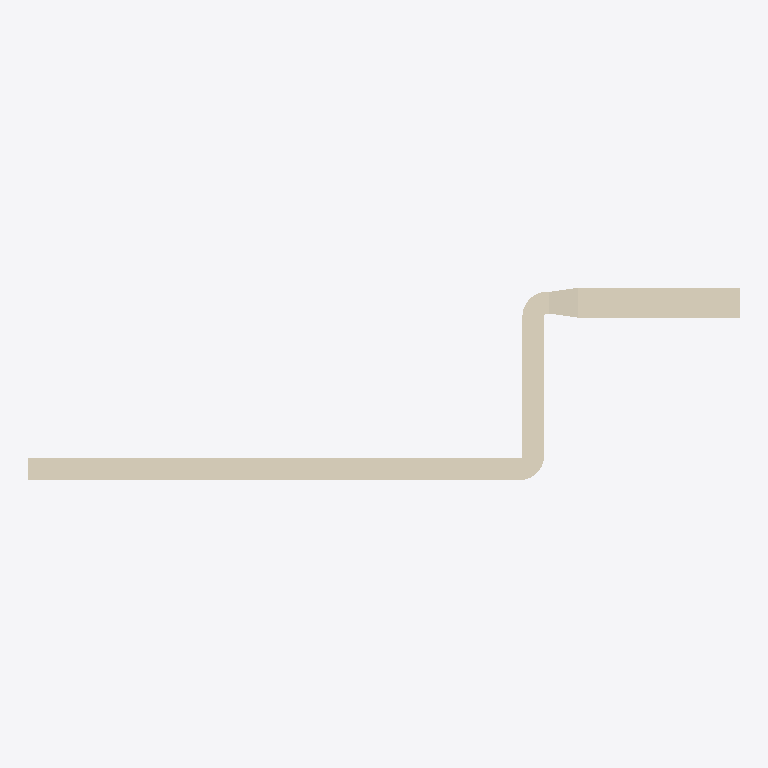
Plan cut of the same IFC building model at storey 'Ebene 1' (level 3.00 m, cut at 4.40 m), seen from above with north up, elements coloured by IFC class (only those large enough to see are counted): 6 coverings (cream). No cut surface shows.
Extent 17.9 m × 4.8 m × 0.8 m (x, y, z). Storeys (2): Ebene 0 at 0.00 m; Ebene 1 at 3.00 m. Elements (12): 6 IfcCovering, 3 IfcDuctFitting, 3 IfcDuctSegment.

HEADER;
FILE_DESCRIPTION(('ViewDefinition[DesignTransferView]'),'2;1');
FILE_NAME('/dev/null','2025-06-05T22:05:01+02:00',(''),(''),'IfcOpenShell 0.8.2','IfcOpenShell 0.8.2','Nobody');
FILE_SCHEMA(('IFC4'));
ENDSEC;
DATA;
#266=IFCPROJECT('0pSMCvZjz7CfEkjB_cFPoC',#257,'2018-03',$,$,'Projektname','TEMPLATE',(#261),#49);
#281=IFCSITE('0pSMCvZjz7CfEkjB_cFPoE',#257,'Default',$,$,#280,$,$,.ELEMENT.,(48,8,15,359802),(11,34,47,783432),0.0,$,$);
#271=IFCBUILDING('0pSMCvZjz7CfEkjB_cFPoD',#257,'',$,$,#269,$,'',.ELEMENT.,$,$,#270);
#274=IFCBUILDINGSTOREY('2o4x$k7$z43xcBKegF6GKg',#257,'Ebene 0',$,'Ebene:Ebene Allgemein',#273,$,'Ebene 0',.ELEMENT.,0.0);
#278=IFCBUILDINGSTOREY('2ui_Fcu7r5sQf9f7KsR5T$',#257,'Ebene 1',$,'Ebene:Ebene Allgemein',#277,$,'Ebene 1',.ELEMENT.,3000.0);
#335=IFCCOVERING('0Et0k2JEn99x8uAw47Soxb',#257,'Luftkanaldämmung außen:Feuergeschützt:7365886',$,'Luftkanaldämmung außen:Feuergeschützt',#325,#334,'7365886',.INSULATION.);
#55=IFCCOVERING('0Et0k2JEn99x8uAw47SoyQ',#257,'Luftkanaldämmung außen:Feuergeschützt:7365889',$,'Luftkanaldämmung außen:Feuergeschützt',#362,#54,'7365889',.INSULATION.);
#348=IFCCOVERING('0Et0k2JEn99x8uAw47Soxa',#257,'Luftkanaldämmung außen:Feuergeschützt:7365887',$,'Luftkanaldämmung außen:Feuergeschützt',#338,#347,'7365887',.INSULATION.);
#84=IFCCOVERING('0Et0k2JEn99x8uAw47SoyO',#257,'Luftkanaldämmung außen:Feuergeschützt:7365891',$,'Luftkanaldämmung außen:Feuergeschützt',#69,#83,'7365891',.INSULATION.);
#360=IFCCOVERING('0Et0k2JEn99x8uAw47SoyR',#257,'Luftkanaldämmung außen:Feuergeschützt:7365888',$,'Luftkanaldämmung außen:Feuergeschützt',#350,#359,'7365888',.INSULATION.);
#67=IFCCOVERING('0Et0k2JEn99x8uAw47SoyP',#257,'Luftkanaldämmung außen:Feuergeschützt:7365890',$,'Luftkanaldämmung außen:Feuergeschützt',#57,#66,'7365890',.INSULATION.);
ENDSEC;
